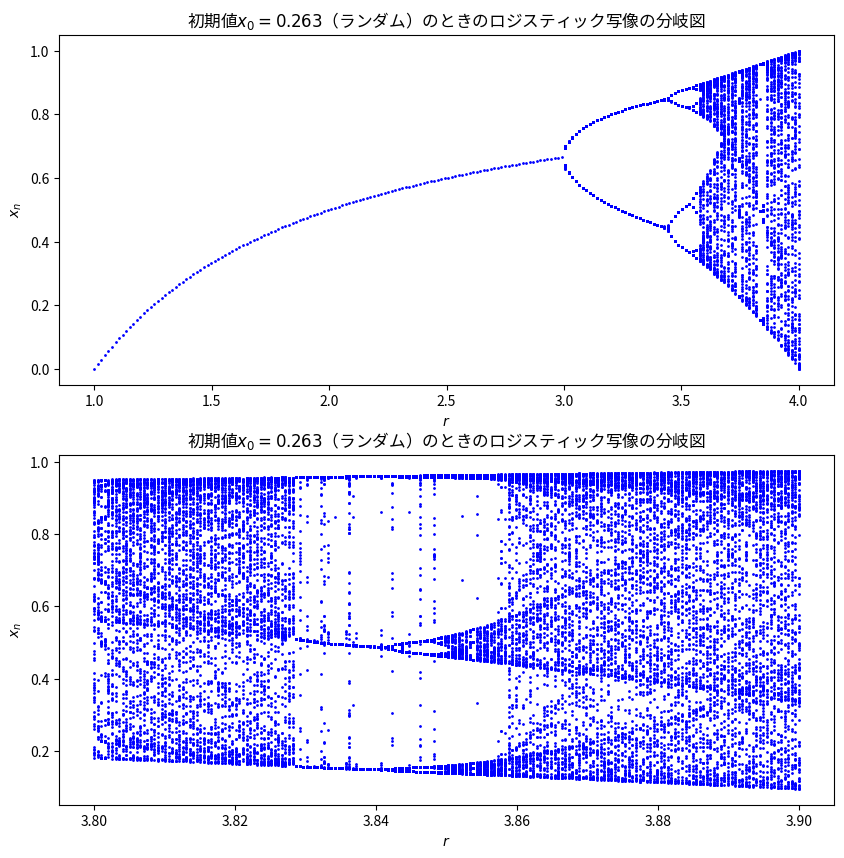

Write Python code to recreate this figure. (Note: this script raises an exception after producing the figure.)
from matplotlib import pyplot as plt
import numpy as np
import matplotlib
import random
# 日本語フォント用（Linux）
matplotlib.rc('font', family='Noto Sans CJK JP')
'''
# 日本語フォント用（Windows）
matplotlib.rc('font', family='MS Gothic')
'''

class Ctest4():
    def __init__(self) -> None:
        self.r = np.linspace(1, 4, 200, dtype=object)
        self.r2 = np.linspace(3.8, 3.9, 200, dtype=object)
        fig = plt.figure(figsize=(10, 10))
        self.ax1 = fig.add_subplot(2, 1, 1)
        self.ax2 = fig.add_subplot(2, 1, 2)

        # 初期値を[0, 1]でランダムにとる
        self.x = random.uniform(0, 1)

        # 固定点
        self.u1 = list(map(lambda x: 0, self.r))
        self.u2 = list(map(lambda x: 1 - 1 / x, self.r))
        self.u3 = list(map(lambda x: 0, self.r2))
        self.u4 = list(map(lambda x: 1 - 1 / x, self.r2))

        # 乗数
        self.lambda1 = self.r
        self.lambda2 = list(map(lambda x: 2 - x, self.r))
        self.lambda3 = self.r2
        self.lambda4 = list(map(lambda x: 2 - x, self.r2))

        self.filepath = "複雑系科学演習/Week3/images/task3"

    def proprocessing(self, r: float) -> list:
        '''グラフに入れるための前処理'''
        x_array = []
        r_array = []
        num = self.x
        for i in range(150):
            num = r * num * (1 - num)
            if i < 40:
                continue
            x_array.append(num)
            r_array.append(r)
        return x_array, r_array

    def code_problem1(self):
        self.ax1.set_title(
            '初期値$x_0 = {}$（ランダム）のときのロジスティック写像の分岐図'.format(round(self.x, 3)))
        self.ax1.set_xlabel('$r$')
        self.ax1.set_ylabel('$x_n$')
        for i in range(len(self.r)):
            if -1 <= self.lambda1[i] <= 1:
                self.ax1.scatter(self.r[i], self.u1[i], color='b', s=1)
            elif -1 <= self.lambda2[i] <= 1:
                self.ax1.scatter(self.r[i], self.u2[i], color='b', s=1)
            else:
                result = self.proprocessing(self.r[i])
                self.ax1.scatter(result[1], result[0],  color='b', s=1)

    def code_problem2(self):
        self.ax2.set_title(
            '初期値$x_0 = {}$（ランダム）のときのロジスティック写像の分岐図'.format(round(self.x, 3)))
        self.ax2.set_xlabel('$r$')
        self.ax2.set_ylabel('$x_n$')
        for i in range(len(self.r2)):
            if -1 <= self.lambda3[i] <= 1:
                self.ax2.scatter(self.r2[i], self.u3[i], color='b', s=1)
            elif -1 <= self.lambda4[i] <= 1:
                self.ax2.scatter(self.r2[i], self.u4[i], color='b', s=1)
            else:
                result = self.proprocessing(self.r2[i])
                self.ax2.scatter(result[1], result[0],  color='b', s=1)

    def save_fig(self):
        plt.savefig(self.filepath, dpi=300)
        plt.show()

    def do_plot(self):
        self.code_problem1()
        self.code_problem2()
        self.save_fig()


class Report_3():
    def __init__(self, r: float, s: str) -> None:
        self.r = r
        self.s = s
        self.x = random.uniform(0, 1)
        self.xn = np.linspace(0, 1, 1000)
        self.filepath = "複雑系科学演習/Week3/images/"

    def logistic(self, x: float, cnt: int) -> list:
        num = x
        num_array = [x]
        for i in range(cnt):
            num = self.r * num * (1 - num)
            num_array.append(num)
        return num_array

    def pre_processing(self, cnt: int) -> float:
        '''初期変動の影響をなくすための前処理'''
        num = self.x
        for i in range(cnt):
            num = self.r * num * (1 - num)
        return num

    def plot_return_map(self):
        '''初期変動が影響しないリターンマップの描画'''
        plt.figure(figsize=(6, 6))
        # 処理
        x = self.pre_processing(150)
        n = self.logistic(x, 50)
        xn_array = []
        for i in self.xn:
            xn_array.append(self.r * (1 - i) * i)
        # クモの巣図用の配列
        spiper_plot_x = []
        spiper_plot_y = []
        for i in range(1, len(n)):
            spiper_plot_x.append(n[i - 1])
            spiper_plot_x.append(n[i])
            spiper_plot_y.append(n[i])
            spiper_plot_y.append(n[i])

        plt.plot(spiper_plot_x, spiper_plot_y, marker='o', linestyle='dashed')
        plt.plot(self.xn, self.xn)
        plt.plot(self.xn, xn_array)
        plt.title("$r = $" + str(self.r) + ", $x_0 = $" + str(round(self.x, 3)) + '（ランダム）における\n' +
                  '$x_n (150 < n < 200)$のときのリターンマップ')
        plt.xlim(0, 1)
        plt.ylim(0, 1)
        plt.xlabel("$x_n$")
        plt.ylabel("$x_{n+1}$")
        plt.savefig(self.filepath + self.s, dpi=300)


r = [1.50, 2.60, 3.20, 3.50, 3.86, 3.90]

# レポート課題, 課題２
week_3 = Ctest4()
week_3.do_plot()

# レポート課題, 課題１
for i in range(len(r)):
    report_3 = Report_3(r[i], "report4_{}".format(i + 1))
    report_3.plot_return_map()
